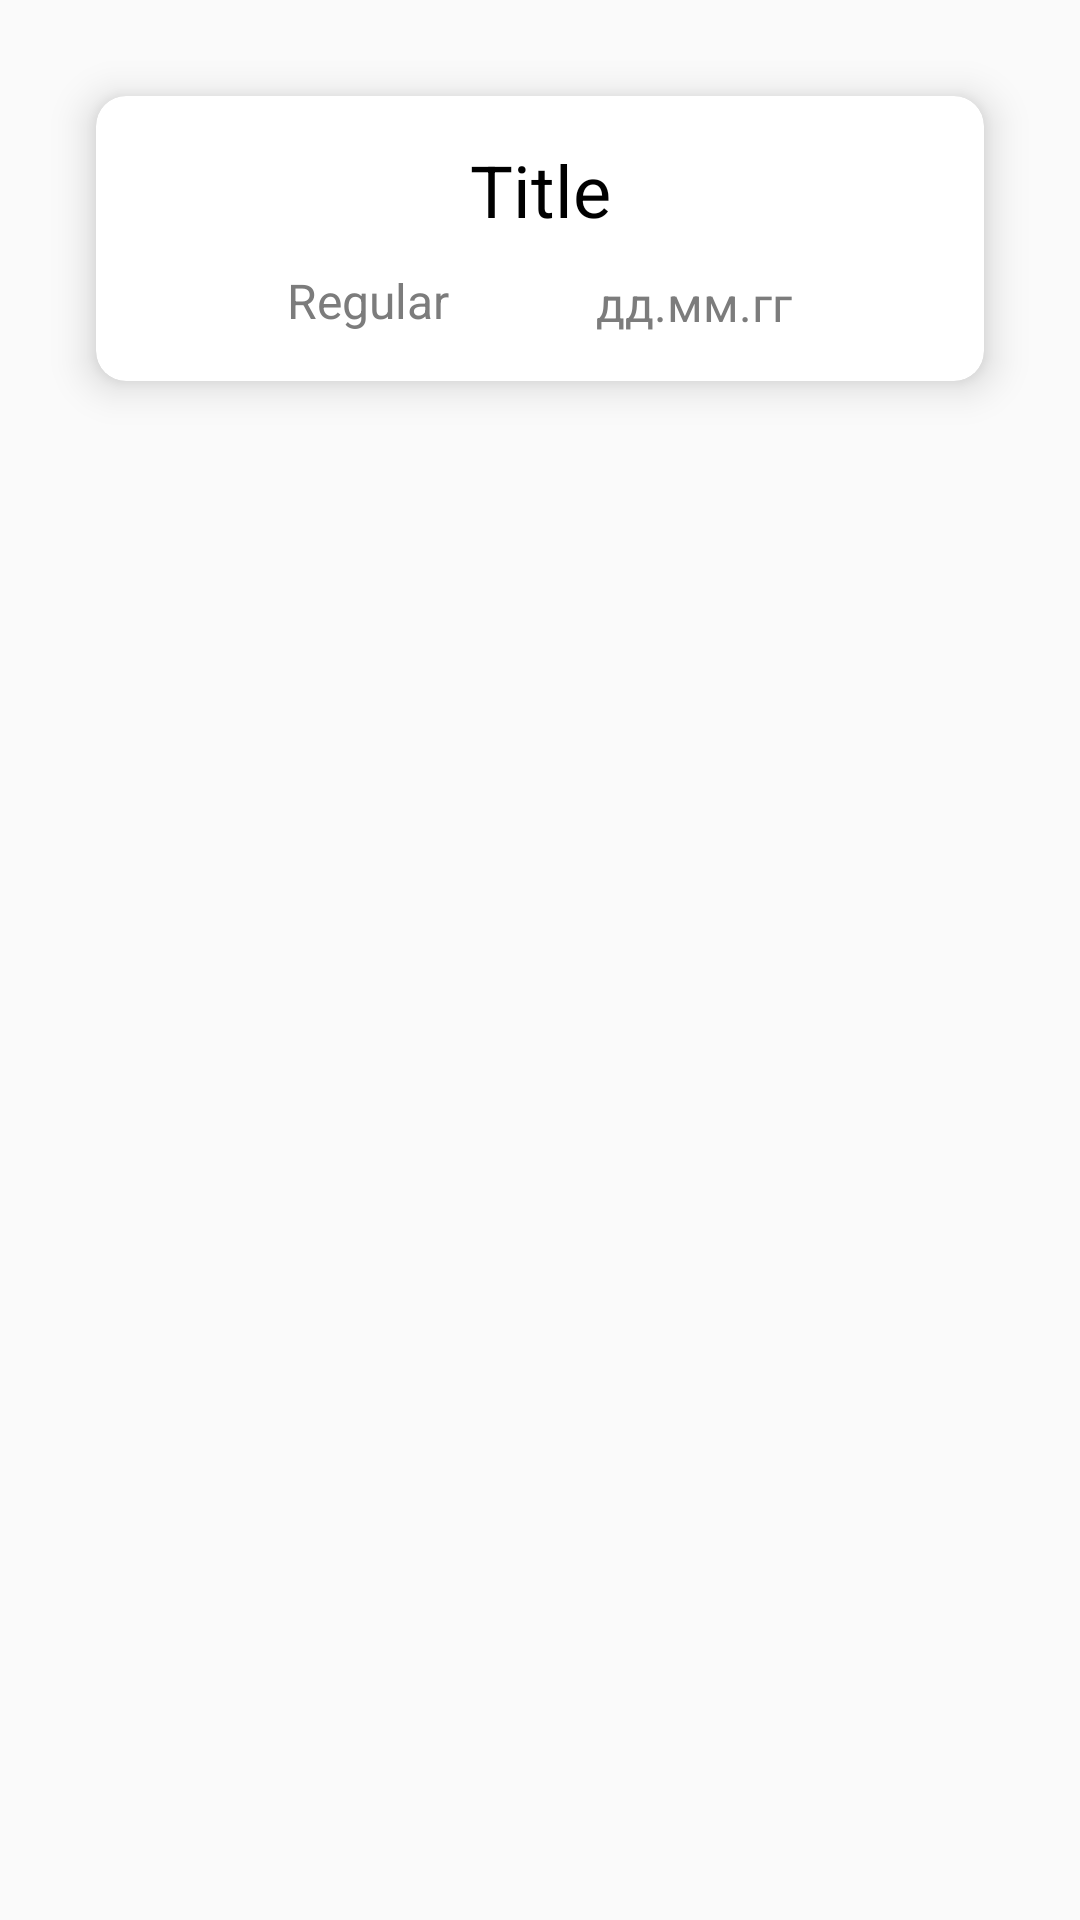

Reconstruct the res/layout file that produces this screen, plus the resources it refers to.
<!-- AndroidManifest.xml: application theme Theme.MyLifeTrack -->
<!-- res/layout/task_holder.xml -->
<?xml version="1.0" encoding="utf-8"?>
<androidx.constraintlayout.widget.ConstraintLayout xmlns:android="http://schemas.android.com/apk/res/android"
    xmlns:app="http://schemas.android.com/apk/res-auto"
    android:layout_width="match_parent"
    android:layout_height="wrap_content"
    android:padding="12dp">

    <androidx.cardview.widget.CardView
        android:id="@+id/card_view"
        android:layout_width="match_parent"
        android:layout_height="wrap_content"
        android:layout_margin="20dp"
        android:layout_marginBottom="22dp"
        app:cardCornerRadius="10dp"
        app:cardElevation="8dp"
        app:layout_constraintTop_toTopOf="parent">

        <androidx.constraintlayout.widget.ConstraintLayout
            android:layout_width="match_parent"
            android:layout_height="match_parent"
            android:padding="15dp">

            <TextView
                android:id="@+id/tv_card_title"
                android:layout_width="match_parent"
                android:layout_height="wrap_content"
                android:text="@string/title"
                android:textAlignment="center"
                android:textColor="@color/black"
                android:textSize="24sp"
                app:layout_constraintTop_toTopOf="parent" />

            <TextView
                android:id="@+id/tv_card_regular"
                android:layout_width="wrap_content"
                android:layout_height="wrap_content"
                android:layout_marginTop="10dp"
                android:layout_marginBottom="20dp"
                android:text="@string/regular_2"
                android:textAlignment="center"
                android:textColor="#7C7C7C"
                android:textSize="16sp"
                app:layout_constraintLeft_toLeftOf="parent"
                app:layout_constraintRight_toLeftOf="@id/tv_card_date"
                app:layout_constraintTop_toBottomOf="@id/tv_card_title" />

            <TextView
                android:id="@+id/tv_card_date"
                android:layout_width="wrap_content"
                android:layout_height="wrap_content"
                android:layout_marginTop="11dp"
                android:layout_marginBottom="12dp"
                android:text="@string/date"
                android:textAlignment="center"
                android:textColor="#7C7C7C"
                android:textSize="16sp"
                app:layout_constraintLeft_toRightOf="@id/tv_card_regular"
                app:layout_constraintRight_toRightOf="parent"
                app:layout_constraintTop_toBottomOf="@id/tv_card_title" />

        </androidx.constraintlayout.widget.ConstraintLayout>
    </androidx.cardview.widget.CardView>

</androidx.constraintlayout.widget.ConstraintLayout>
<!-- resources referenced by this layout -->
<resources>
  <string name="date">дд.мм.гг</string>
  <string name="regular_2">Regular</string>
  <string name="title">Title</string>
  <style name="Theme.MyLifeTrack" parent="Theme.AppCompat.Light.NoActionBar">
          <item name="android:statusBarColor" tools:targetApi="l">?attr/colorPrimaryVariant</item>
          
      </style>
  <!-- not gathered from this repository: default colours our renderer supplied (Android Studio template values) -->
  <color name="black">#FF000000</color>
</resources>
